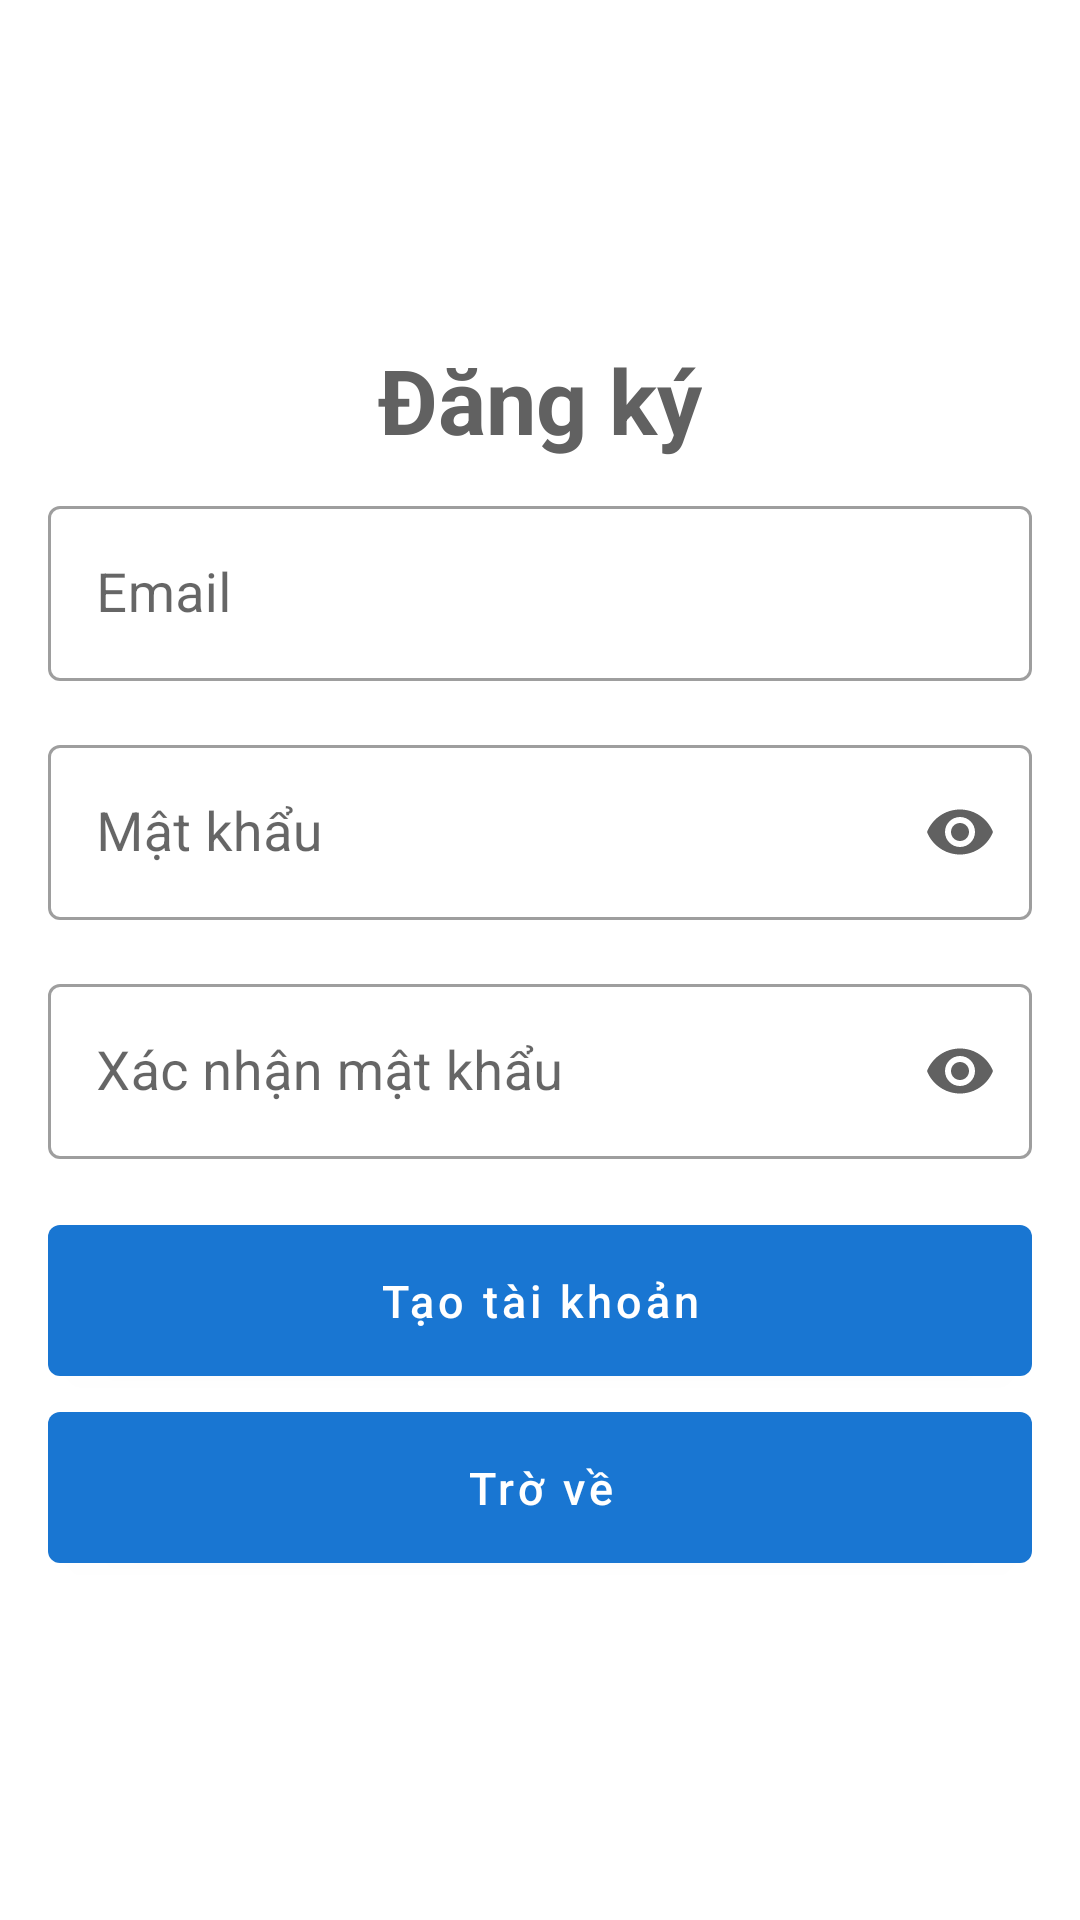

Android layout source for this screen:
<!-- AndroidManifest.xml: application theme Theme.Databinding -->
<!-- res/layout/fragment_register.xml -->
<?xml version="1.0" encoding="utf-8"?>
<layout >

    <FrameLayout
        xmlns:android="http://schemas.android.com/apk/res/android"
        xmlns:app="http://schemas.android.com/apk/res-auto"
        xmlns:tools="http://schemas.android.com/tools"
        android:layout_height="match_parent"
        android:layout_width="match_parent"
        tools:context=".views.fragments.RegisterFragment">

        <ScrollView
            android:layout_width="match_parent"
            android:layout_height="match_parent">

            <LinearLayout
                android:layout_width="match_parent"
                android:layout_height="wrap_content"
                android:gravity="center"
                android:layout_gravity="center"
                android:orientation="vertical"
                android:padding="16dp">


                <androidx.appcompat.widget.AppCompatTextView
                    android:layout_width="wrap_content"
                    android:layout_height="wrap_content"
                    android:layout_marginBottom="10dp"
                    android:text="Đăng ký"
                    android:textColor="@color/gray"
                    android:textSize="30sp"
                    android:textStyle="bold" />

                <com.google.android.material.textfield.TextInputLayout
                    style="@style/Widget.MaterialComponents.TextInputLayout.OutlinedBox"
                    android:layout_width="match_parent"
                    android:layout_height="wrap_content">

                    <androidx.appcompat.widget.AppCompatEditText
                        android:id="@+id/edt_email"
                        android:layout_width="match_parent"
                        android:layout_height="wrap_content"
                        android:layout_marginBottom="16dp"
                        android:drawableStart="@drawable/ic_email"
                        android:drawablePadding="10dp"
                        android:drawableTint="@color/gray"
                        android:hint="Email"
                        android:textSize="18sp" />
                </com.google.android.material.textfield.TextInputLayout>



                <com.google.android.material.textfield.TextInputLayout
                    style="@style/Widget.MaterialComponents.TextInputLayout.OutlinedBox"
                    android:layout_width="match_parent"
                    android:layout_height="wrap_content"
                    app:passwordToggleEnabled="true"
                    app:passwordToggleTint="@color/gray">

                    <androidx.appcompat.widget.AppCompatEditText
                        android:id="@+id/edt_password"
                        android:layout_width="match_parent"
                        android:layout_height="wrap_content"
                        android:layout_marginBottom="16dp"
                        android:drawableStart="@drawable/ic_password"
                        android:drawablePadding="10dp"
                        android:drawableTint="@color/gray"
                        android:hint="Mật khẩu"
                        android:inputType="textPassword"
                        android:textSize="18sp" />
                </com.google.android.material.textfield.TextInputLayout>

                <com.google.android.material.textfield.TextInputLayout
                    style="@style/Widget.MaterialComponents.TextInputLayout.OutlinedBox"
                    android:layout_width="match_parent"
                    android:layout_height="wrap_content"
                    app:passwordToggleEnabled="true"
                    app:passwordToggleTint="@color/gray">

                    <androidx.appcompat.widget.AppCompatEditText
                        android:id="@+id/edt_password_confirm"
                        android:layout_width="match_parent"
                        android:layout_height="wrap_content"
                        android:layout_marginBottom="16dp"
                        android:drawableStart="@drawable/ic_password"
                        android:drawablePadding="10dp"
                        android:drawableTint="@color/gray"
                        android:hint="Xác nhận mật khẩu"
                        android:inputType="textPassword"
                        android:textSize="18sp" />
                </com.google.android.material.textfield.TextInputLayout>

                <com.google.android.material.button.MaterialButton
                    android:id="@+id/btn_register"
                    style="@style/Widget.MaterialComponents.Button"
                    android:layout_width="match_parent"
                    android:layout_height="wrap_content"
                    android:padding="15dp"
                    android:textAllCaps="false"
                    android:text="Tạo tài khoản"
                    android:textSize="15sp" />

                <com.google.android.material.button.MaterialButton
                    android:id="@+id/btnBack"
                    style="@style/Widget.MaterialComponents.Button"
                    android:layout_width="match_parent"
                    android:layout_height="wrap_content"
                    android:padding="15dp"
                    android:textAllCaps="false"
                    android:text="Trờ về"
                    android:textSize="15sp" />

            </LinearLayout>
        </ScrollView>
    </FrameLayout>
</layout>
<!-- resources referenced by this layout -->
<resources>
  <color name="gray">#616161</color>
  <style name="Theme.Databinding" parent="Theme.MaterialComponents.DayNight.NoActionBar">
          
          <item name="colorPrimary">@color/primary</item>
          <item name="colorPrimaryVariant">@color/accent</item>
          <item name="colorOnPrimary">@color/white</item>
          
          <item name="colorSecondary">@color/teal_200</item>
          <item name="colorSecondaryVariant">@color/teal_700</item>
          <item name="colorOnSecondary">@color/black</item>
          
          <item name="android:statusBarColor" tools:targetApi="l">?attr/colorPrimaryVariant</item>
          
      </style>
  <color name="primary">#1976d2</color>
  <color name="accent">#19629C</color>
  <color name="white">#FFFFFFFF</color>
  <color name="teal_200">#FF03DAC5</color>
  <color name="teal_700">#FF018786</color>
  <color name="black">#FF000000</color>
</resources>
